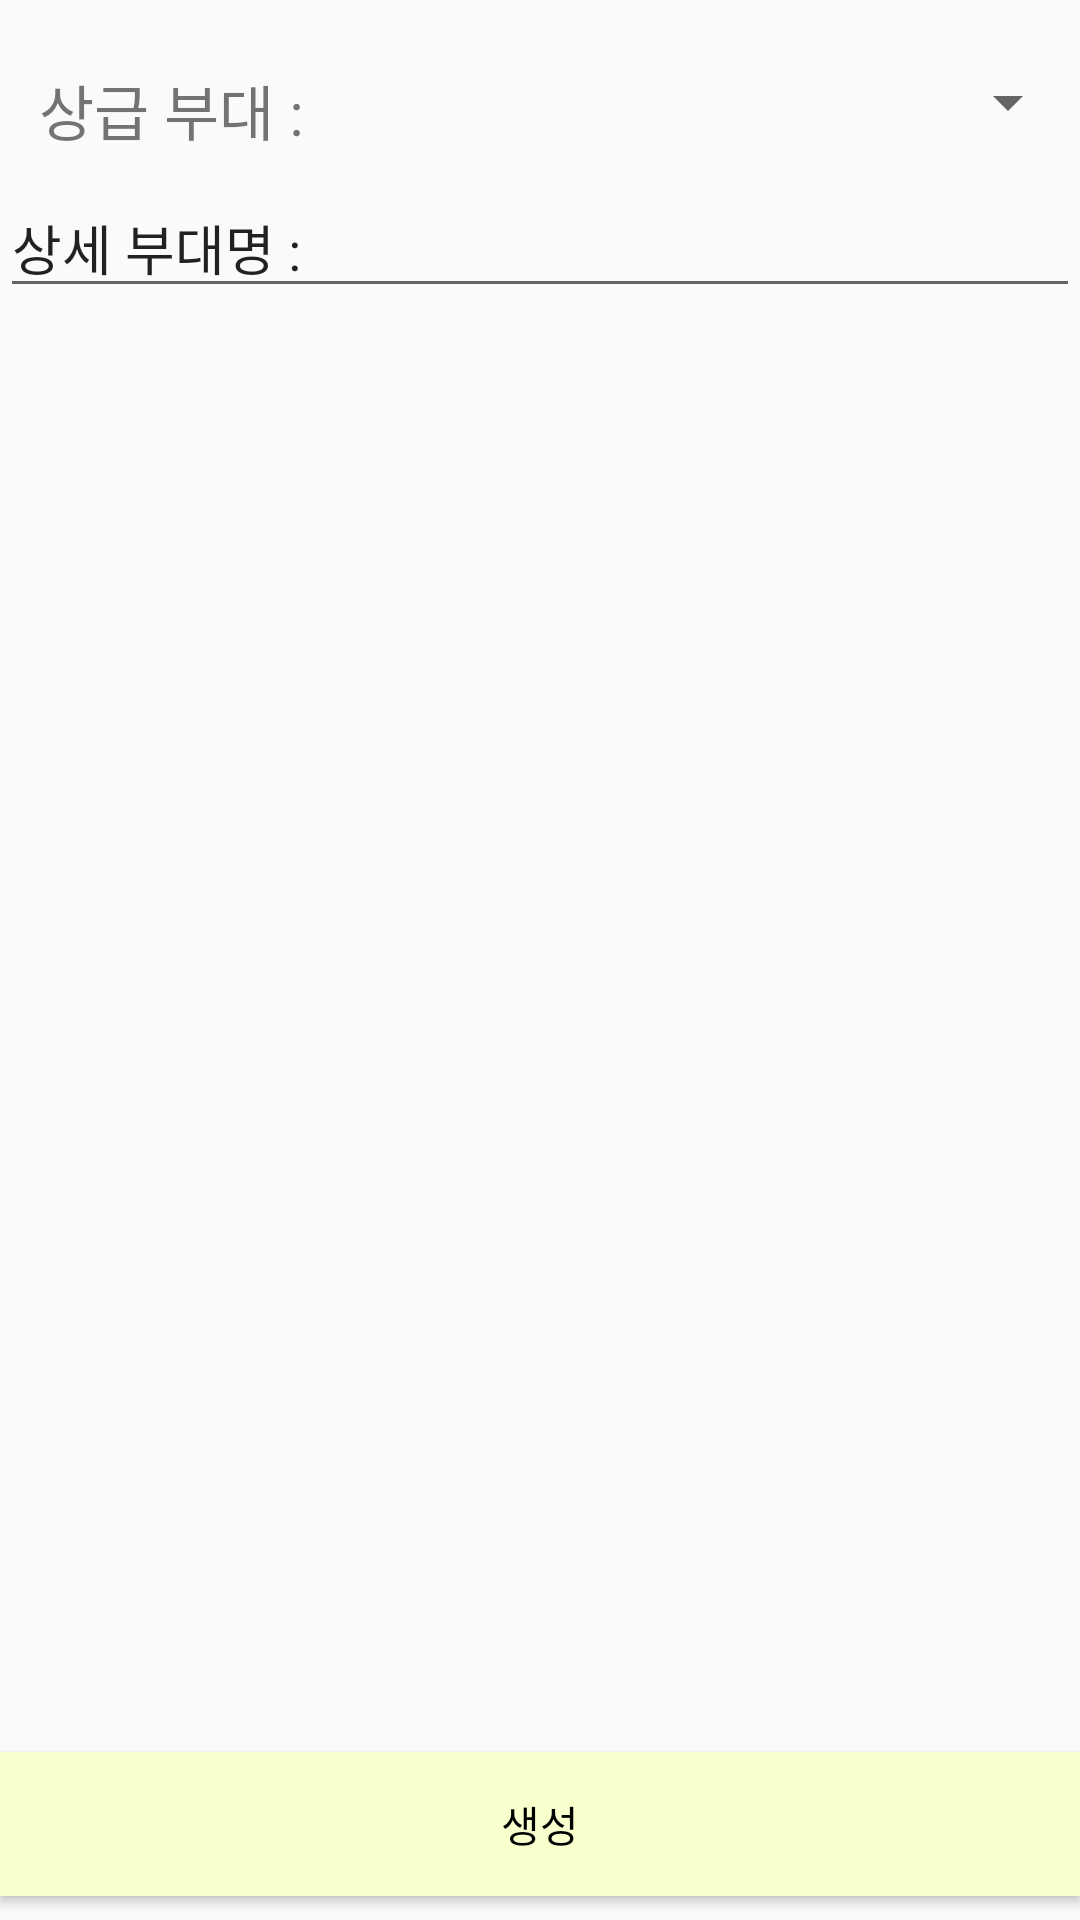

Layout XML and referenced resources for this Android screen:
<!-- AndroidManifest.xml: application theme AppTheme -->
<!-- res/layout/activity_make_unit.xml -->
<?xml version="1.0" encoding="utf-8"?>
<android.support.constraint.ConstraintLayout xmlns:android="http://schemas.android.com/apk/res/android"
    xmlns:app="http://schemas.android.com/apk/res-auto"
    xmlns:tools="http://schemas.android.com/tools"
    android:layout_width="match_parent"
    android:layout_height="match_parent"
    tools:context=".activities.AlertActivity">

    <android.support.constraint.ConstraintLayout xmlns:android="http://schemas.android.com/apk/res/android"
        xmlns:app="http://schemas.android.com/apk/res-auto"
        xmlns:tools="http://schemas.android.com/tools"
        android:id="@+id/make_unit_form"
        android:layout_width="match_parent"
        android:layout_height="match_parent"
        tools:context=".activities.AlertActivity">

        <Button
            android:id="@+id/add_unit_button"
            style="?android:attr/buttonStyleSmall"
            android:layout_width="0dp"
            android:layout_height="wrap_content"
            android:layout_gravity="center_horizontal|center"
            android:layout_marginBottom="8dp"
            android:background="@color/colorAccent"
            android:text="@string/action_make"
            android:textColor="@android:color/black"
            app:layout_constraintBottom_toBottomOf="parent"
            app:layout_constraintEnd_toEndOf="parent"
            app:layout_constraintStart_toStartOf="parent" />

        <TextView
            android:id="@+id/textView"
            android:layout_width="wrap_content"
            android:layout_height="wrap_content"
            android:layout_marginStart="13dp"
            android:layout_marginLeft="13dp"
            android:layout_marginTop="22dp"
            android:text="@string/label_unitcategory"
            android:textColor="@color/common_google_signin_btn_text_dark_focused"
            android:textColorHint="@color/common_google_signin_btn_text_light_default"
            android:textSize="20sp"
            app:layout_constraintStart_toStartOf="parent"
            app:layout_constraintTop_toTopOf="parent" />

        <Spinner
            android:id="@+id/unit_category"
            android:layout_width="0dp"
            android:layout_height="wrap_content"
            android:layout_gravity="center_horizontal"
            android:layout_marginStart="12dp"
            android:layout_marginLeft="12dp"
            android:layout_marginTop="22dp"
            android:textColor="@color/common_google_signin_btn_text_dark_focused"
            android:textColorHint="@color/black_overlay"
            app:layout_constraintEnd_toEndOf="parent"
            app:layout_constraintStart_toEndOf="@+id/textView"
            app:layout_constraintTop_toTopOf="parent" />

        <EditText
            android:id="@+id/unit_name"
            android:layout_width="0dp"
            android:layout_height="wrap_content"
            android:layout_marginTop="8dp"
            android:hint="@string/label_unitname"
            android:inputType="text"
            android:textColor="@color/common_google_signin_btn_text_light_pressed"
            android:textColorHint="@color/common_google_signin_btn_text_light_focused"
            app:layout_constraintEnd_toEndOf="parent"
            app:layout_constraintStart_toStartOf="parent"
            app:layout_constraintTop_toBottomOf="@+id/textView" />


        
    </android.support.constraint.ConstraintLayout>

    <ProgressBar
        android:id="@+id/make_unit_progress"
        android:layout_width="match_parent"
        android:layout_height="wrap_content"
        android:layout_gravity="center|bottom"
        android:visibility="gone" />
</android.support.constraint.ConstraintLayout>
<!-- resources referenced by this layout -->
<resources>
  <color name="black_overlay">#66000000</color>
  <color name="colorAccent">#faffce</color>
  <string name="action_make">생성</string>
  <string name="label_unitcategory">상급 부대 : </string>
  <string name="label_unitname">상세 부대명 : </string>
  <style name="AppTheme" parent="Theme.AppCompat.Light.DarkActionBar">
          
          <item name="colorPrimary">@color/colorPrimary</item>
          <item name="colorPrimaryDark">@color/colorPrimaryDark</item>
          <item name="colorAccent">@color/colorAccent</item>
          <item name="windowActionBar">false</item>
          <item name="windowNoTitle">true</item>
      </style>
  <color name="colorPrimary">#1bb7ff</color>
  <color name="colorPrimaryDark">#0097a7</color>
</resources>
